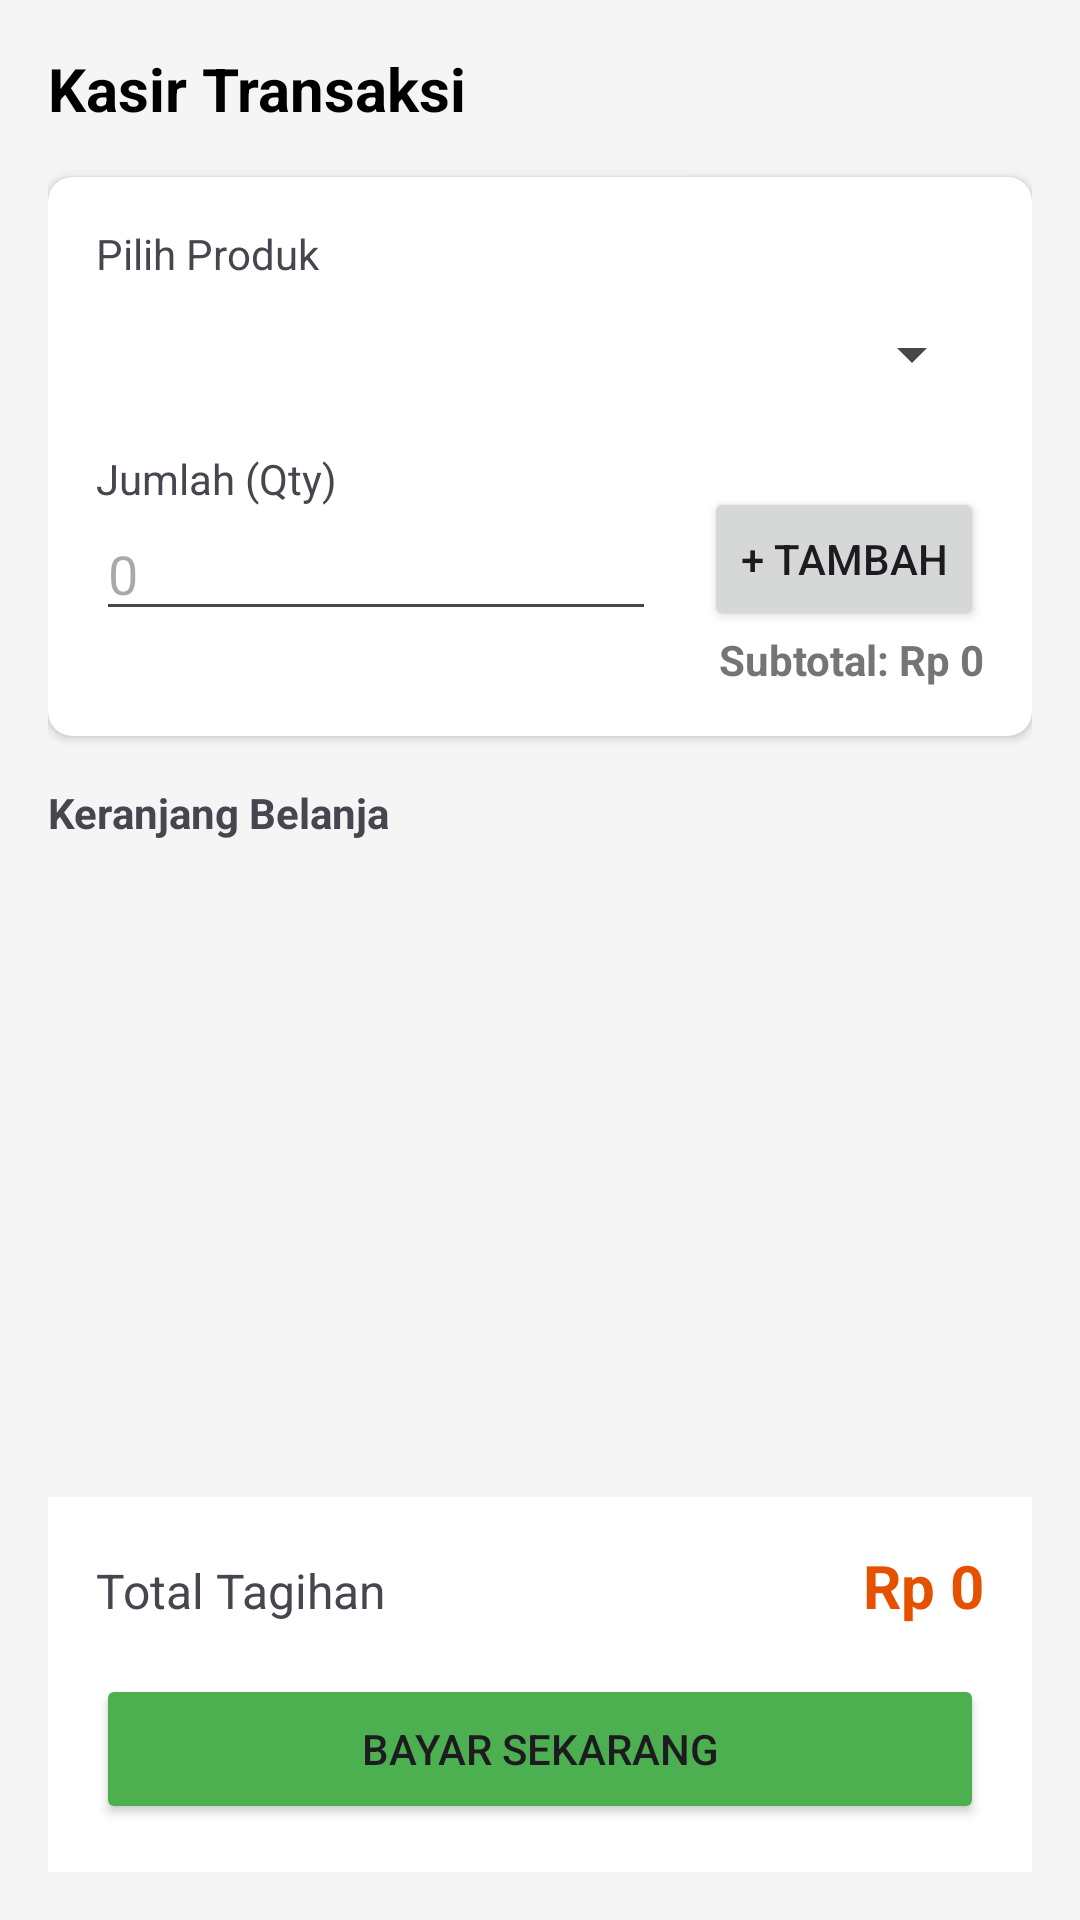

Layout XML and referenced resources for this Android screen:
<!-- AndroidManifest.xml: application theme Theme.SIMTokoKue -->
<!-- res/layout/activity_transaction.xml -->
<?xml version="1.0" encoding="utf-8"?>
<LinearLayout xmlns:android="http://schemas.android.com/apk/res/android"
    android:layout_width="match_parent"
    android:layout_height="match_parent"
    android:orientation="vertical"
    android:background="#F5F5F5"
    android:padding="16dp">

    
    <TextView
        android:layout_width="match_parent"
        android:layout_height="wrap_content"
        android:text="Kasir Transaksi"
        android:textSize="20sp"
        android:textStyle="bold"
        android:textColor="@color/black"
        android:layout_marginBottom="16dp"/>

    
    <androidx.cardview.widget.CardView
        android:layout_width="match_parent"
        android:layout_height="wrap_content"
        android:layout_marginBottom="16dp"
        app:cardCornerRadius="8dp"
        xmlns:app="http://schemas.android.com/apk/res-auto">

        <LinearLayout
            android:layout_width="match_parent"
            android:layout_height="wrap_content"
            android:orientation="vertical"
            android:padding="16dp">

            <TextView
                android:layout_width="wrap_content"
                android:layout_height="wrap_content"
                android:text="Pilih Produk"/>

            <Spinner
                android:id="@+id/spinnerProduct"
                android:layout_width="match_parent"
                android:layout_height="48dp"
                android:layout_marginBottom="8dp"/>

            <LinearLayout
                android:layout_width="match_parent"
                android:layout_height="wrap_content"
                android:orientation="horizontal">

                <LinearLayout
                    android:layout_width="0dp"
                    android:layout_height="wrap_content"
                    android:layout_weight="1"
                    android:orientation="vertical">
                    <TextView
                        android:layout_width="wrap_content"
                        android:layout_height="wrap_content"
                        android:text="Jumlah (Qty)"/>
                    <EditText
                        android:id="@+id/etQuantity"
                        android:layout_width="match_parent"
                        android:layout_height="wrap_content"
                        android:inputType="number"
                        android:hint="0"/>
                </LinearLayout>

                <Button
                    android:id="@+id/btnAddToCart"
                    android:layout_width="wrap_content"
                    android:layout_height="wrap_content"
                    android:text="+ Tambah"
                    android:layout_marginStart="16dp"
                    android:layout_gravity="bottom"/>
            </LinearLayout>

            
            <TextView
                android:id="@+id/tvItemEstimate"
                android:layout_width="match_parent"
                android:layout_height="wrap_content"
                android:text="Subtotal: Rp 0"
                android:gravity="end"
                android:textStyle="bold"
                android:textColor="#757575"/>
        </LinearLayout>
    </androidx.cardview.widget.CardView>

    <TextView
        android:layout_width="wrap_content"
        android:layout_height="wrap_content"
        android:text="Keranjang Belanja"
        android:textStyle="bold"
        android:layout_marginBottom="8dp"/>

    
    <androidx.recyclerview.widget.RecyclerView
        android:id="@+id/rvCart"
        android:layout_width="match_parent"
        android:layout_height="0dp"
        android:layout_weight="1"
        android:layout_marginBottom="16dp"/>

    
    <LinearLayout
        android:layout_width="match_parent"
        android:layout_height="wrap_content"
        android:orientation="vertical"
        android:background="@android:color/white"
        android:padding="16dp">

        <LinearLayout
            android:layout_width="match_parent"
            android:layout_height="wrap_content"
            android:orientation="horizontal"
            android:layout_marginBottom="16dp">
            <TextView
                android:layout_width="0dp"
                android:layout_height="wrap_content"
                android:layout_weight="1"
                android:text="Total Tagihan"
                android:textSize="16sp"/>
            <TextView
                android:id="@+id/tvTotalTransaction"
                android:layout_width="wrap_content"
                android:layout_height="wrap_content"
                android:text="Rp 0"
                android:textSize="20sp"
                android:textStyle="bold"
                android:textColor="#E65100"/>
        </LinearLayout>

        <Button
            android:id="@+id/btnCheckout"
            android:layout_width="match_parent"
            android:layout_height="50dp"
            android:text="Bayar Sekarang"
            android:backgroundTint="#4CAF50"/>
    </LinearLayout>

</LinearLayout>
<!-- resources referenced by this layout -->
<resources>
  <color name="black">#FF000000</color>
  <style name="Theme.SIMTokoKue" parent="Base.Theme.SIMTokoKue" />
  <style name="Base.Theme.SIMTokoKue" parent="Theme.Material3.DayNight.NoActionBar">
          
          
      </style>
</resources>
